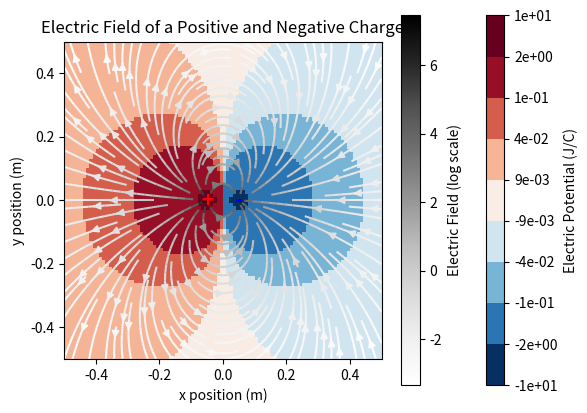

Python code for this plot:
import numpy as np
import matplotlib.pyplot as plt
import matplotlib.colors as colors


############################################## PART A #################################################
''' Two charges, +C and -C, 10cm apart, calculate the electric potential on a 1m x 1m square plane
surrounding the charges and passing through them. Calculate the electrostatic potential at 1cm spaced
points on the grid and make a visualization on the screen of the potential by using a density plot'''

# variables (position in units of cm)
q1,q2,x,y = 1,-1,10,0

# Electric potential - spatial input has units of m
def E_potential(q1,q2,x,y):
    e0 = 1                                                      # permitivitty of free space set to 1
    r1 = np.sqrt((x+0.05)**2+y**2)                              # position of +C
    r2 = np.sqrt((x-0.05)**2+y**2)                              # position of -C
    return (q1)/(4*np.pi*e0*(r1)) + (q2)/(4*np.pi*e0*(r2))      # sum of potentials

# x and y spatial ranges in units of m (1cm spacing)
ax,bx,cx = -0.5,0.5,100
ay,by,cy = ax,bx,cx

# 2D array representing electric potential values in 2D space
E_pot_map = []

# filling 2D E_pot_map
for j in np.linspace(ay,by,cy):
    row=[]
    for i in np.linspace(ax,bx,cx):
        row.append(E_potential(q1,q2,i,j))
    E_pot_map.append(row)
E_pot_map = np.array(E_pot_map)

############## Visualization of potential in 1m x 1m grid

# discrete color values for image
bounds=np.array([-10,-2,-1e-1,-4e-2,-9e-3,9e-3,4e-2,1e-1,2,10])
norm = colors.BoundaryNorm(bounds,275)
plt.imshow(E_pot_map, origin = 'lower',cmap = 'RdBu_r',extent=[ax,-ax,ay,-ay],norm = norm)
clb = plt.colorbar(format='%.0e')
clb.set_label('Electric Potential (J/C)')

plt.title('Electric Potential of a Positive and Negative Charge')
plt.xlabel(' x position (m)')
plt.ylabel(' y position (m)')
plt.show()

############################################## PART B #################################################
''' Calculate the partial derivatives of the potential with respect to x and y and hence find the
electric field in the xy plane. Make a visualization of the field. This is trickier than the potential,
because the electric field has both magnitude and direction. Matplotlib functions, quiver() and
streamplot() maybe useful.'''

# Partial derivatives w/ respect to x and y using central difference
def central_diff_2D(a,b,c):
    '''Partial differentiation in x and y
        a and b = limits, c = step size'''
    ddx = []
    ddy = []
    h = 1e-5
    for j in np.linspace(ay,by,cy):
        row_x = []
        row_y = []
        for i in np.linspace(ax,bx,cx):
            row_x.append((E_potential(q1,q2,i+h/2,j)-E_potential(q1,q2,i-h/2,j))/(-h))
            row_y.append((E_potential(q1,q2,i,j+h/2)-E_potential(q1,q2,i,j-h/2))/(-h))
        ddx.append(row_x)
        ddy.append(row_y)
    return np.array(ddx), np.array(ddy)


# Electric field
Ex, Ey = central_diff_2D(ax,ay,cy)

############# Visualization of Electric Field

# positive and negative charge labels
plt.text(-0.05,0, '+', color = 'r', fontsize=15, va='center', ha='center', weight='bold')
plt.text(0.05,0, '-', color = 'b', fontsize=15, va='center', ha='center', weight='bold')

color = np.log(np.sqrt(Ex**2 + Ey**2))                              # log color gradient for E field
X,Y = np.meshgrid(np.linspace(ax,bx,cy),np.linspace(ay,by,cy))
plt.streamplot(X,Y,Ex,Ey,color=color,density=1.3,cmap ='Greys')
clb=plt.colorbar()
clb.set_label('Electric Field (log scale)')
plt.title('Electric Field of a Positive and Negative Charge')
plt.xlim([-.5,.5])
plt.xlabel('x position (m)')
plt.ylabel('y position (m)')
plt.show()